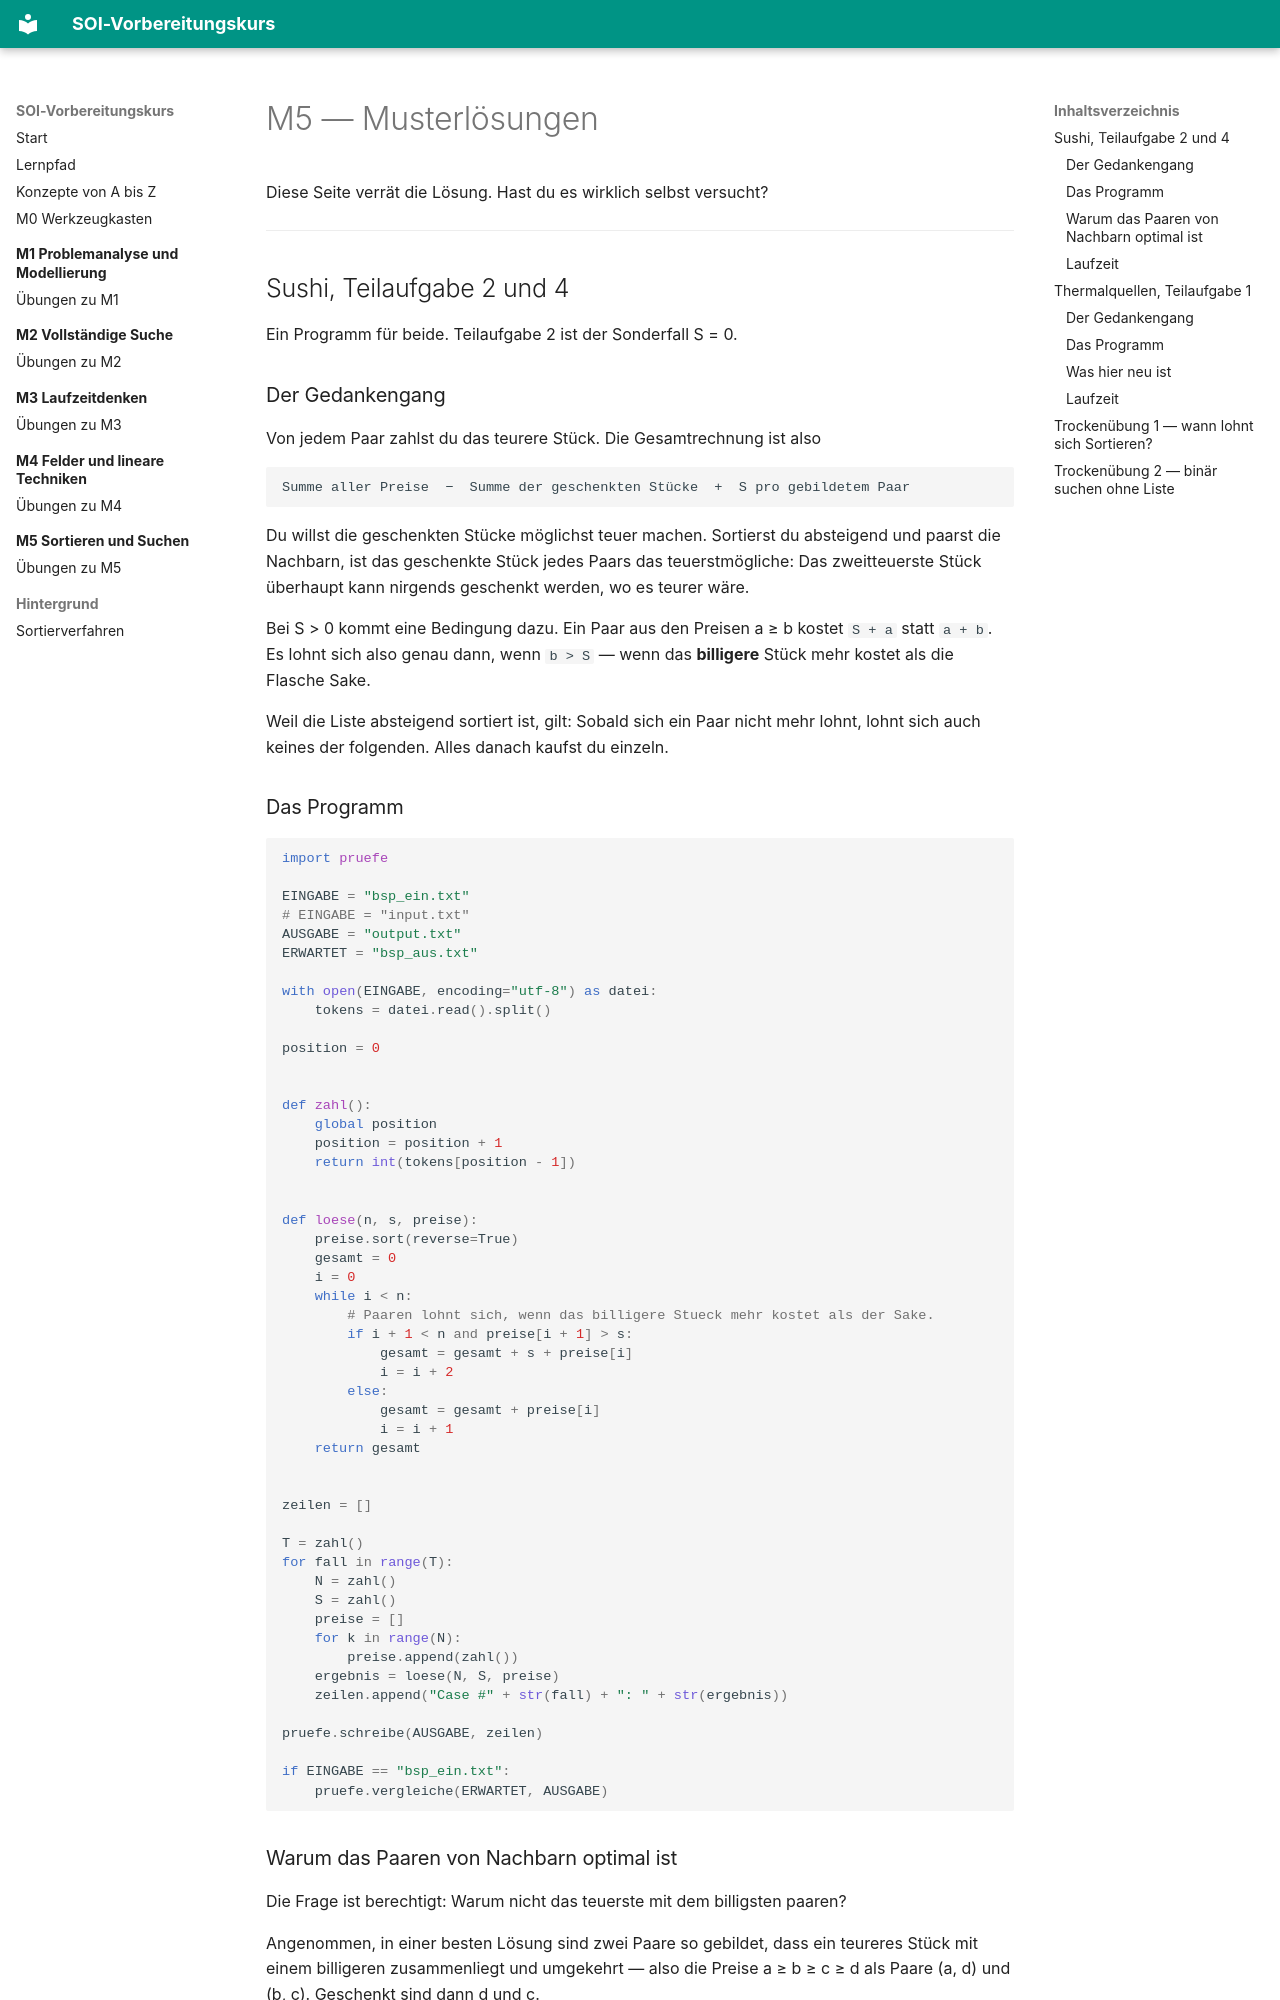

repository: masta-nksa/soi-kurs · page: m05-sortieren-und-suchen/loesung/index.html · generator: mkdocs

# M5 — Musterlösungen

Diese Seite verrät die Lösung. Hast du es wirklich selbst versucht?

---

## Sushi, Teilaufgabe 2 und 4

Ein Programm für beide. Teilaufgabe 2 ist der Sonderfall S = 0.

### Der Gedankengang

Von jedem Paar zahlst du das teurere Stück. Die Gesamtrechnung ist also

```
Summe aller Preise  −  Summe der geschenkten Stücke  +  S pro gebildetem Paar
```

Du willst die geschenkten Stücke möglichst teuer machen. Sortierst du absteigend
und paarst die Nachbarn, ist das geschenkte Stück jedes Paars das
teuerstmögliche: Das zweitteuerste Stück überhaupt kann nirgends geschenkt
werden, wo es teurer wäre.

Bei S > 0 kommt eine Bedingung dazu. Ein Paar aus den Preisen a ≥ b kostet
`S + a` statt `a + b`. Es lohnt sich also genau dann, wenn `b > S` — wenn das
**billigere** Stück mehr kostet als die Flasche Sake.

Weil die Liste absteigend sortiert ist, gilt: Sobald sich ein Paar nicht mehr
lohnt, lohnt sich auch keines der folgenden. Alles danach kaufst du einzeln.

### Das Programm

```python
import pruefe

EINGABE = "bsp_ein.txt"
# EINGABE = "input.txt"
AUSGABE = "output.txt"
ERWARTET = "bsp_aus.txt"

with open(EINGABE, encoding="utf-8") as datei:
    tokens = datei.read().split()

position = 0


def zahl():
    global position
    position = position + 1
    return int(tokens[position - 1])


def loese(n, s, preise):
    preise.sort(reverse=True)
    gesamt = 0
    i = 0
    while i < n:
        # Paaren lohnt sich, wenn das billigere Stueck mehr kostet als der Sake.
        if i + 1 < n and preise[i + 1] > s:
            gesamt = gesamt + s + preise[i]
            i = i + 2
        else:
            gesamt = gesamt + preise[i]
            i = i + 1
    return gesamt


zeilen = []

T = zahl()
for fall in range(T):
    N = zahl()
    S = zahl()
    preise = []
    for k in range(N):
        preise.append(zahl())
    ergebnis = loese(N, S, preise)
    zeilen.append("Case #" + str(fall) + ": " + str(ergebnis))

pruefe.schreibe(AUSGABE, zeilen)

if EINGABE == "bsp_ein.txt":
    pruefe.vergleiche(ERWARTET, AUSGABE)
```

### Warum das Paaren von Nachbarn optimal ist

Die Frage ist berechtigt: Warum nicht das teuerste mit dem billigsten paaren?

Angenommen, in einer besten Lösung sind zwei Paare so gebildet, dass ein
teureres Stück mit einem billigeren zusammenliegt und umgekehrt — also die Preise
a ≥ b ≥ c ≥ d als Paare (a, d) und (b, c). Geschenkt sind dann d und c.

Tauschst du zu (a, b) und (c, d), sind b und d geschenkt. Da b ≥ c ist, ist die
Summe der geschenkten Stücke nicht kleiner geworden. Solche Tausche kann man
wiederholen, bis alle Paare aus Nachbarn bestehen — die Lösung wird dabei nie
schlechter.

Das ist ein **Vertauschungsargument** und die übliche Art, eine gierige Lösung zu
begründen.
